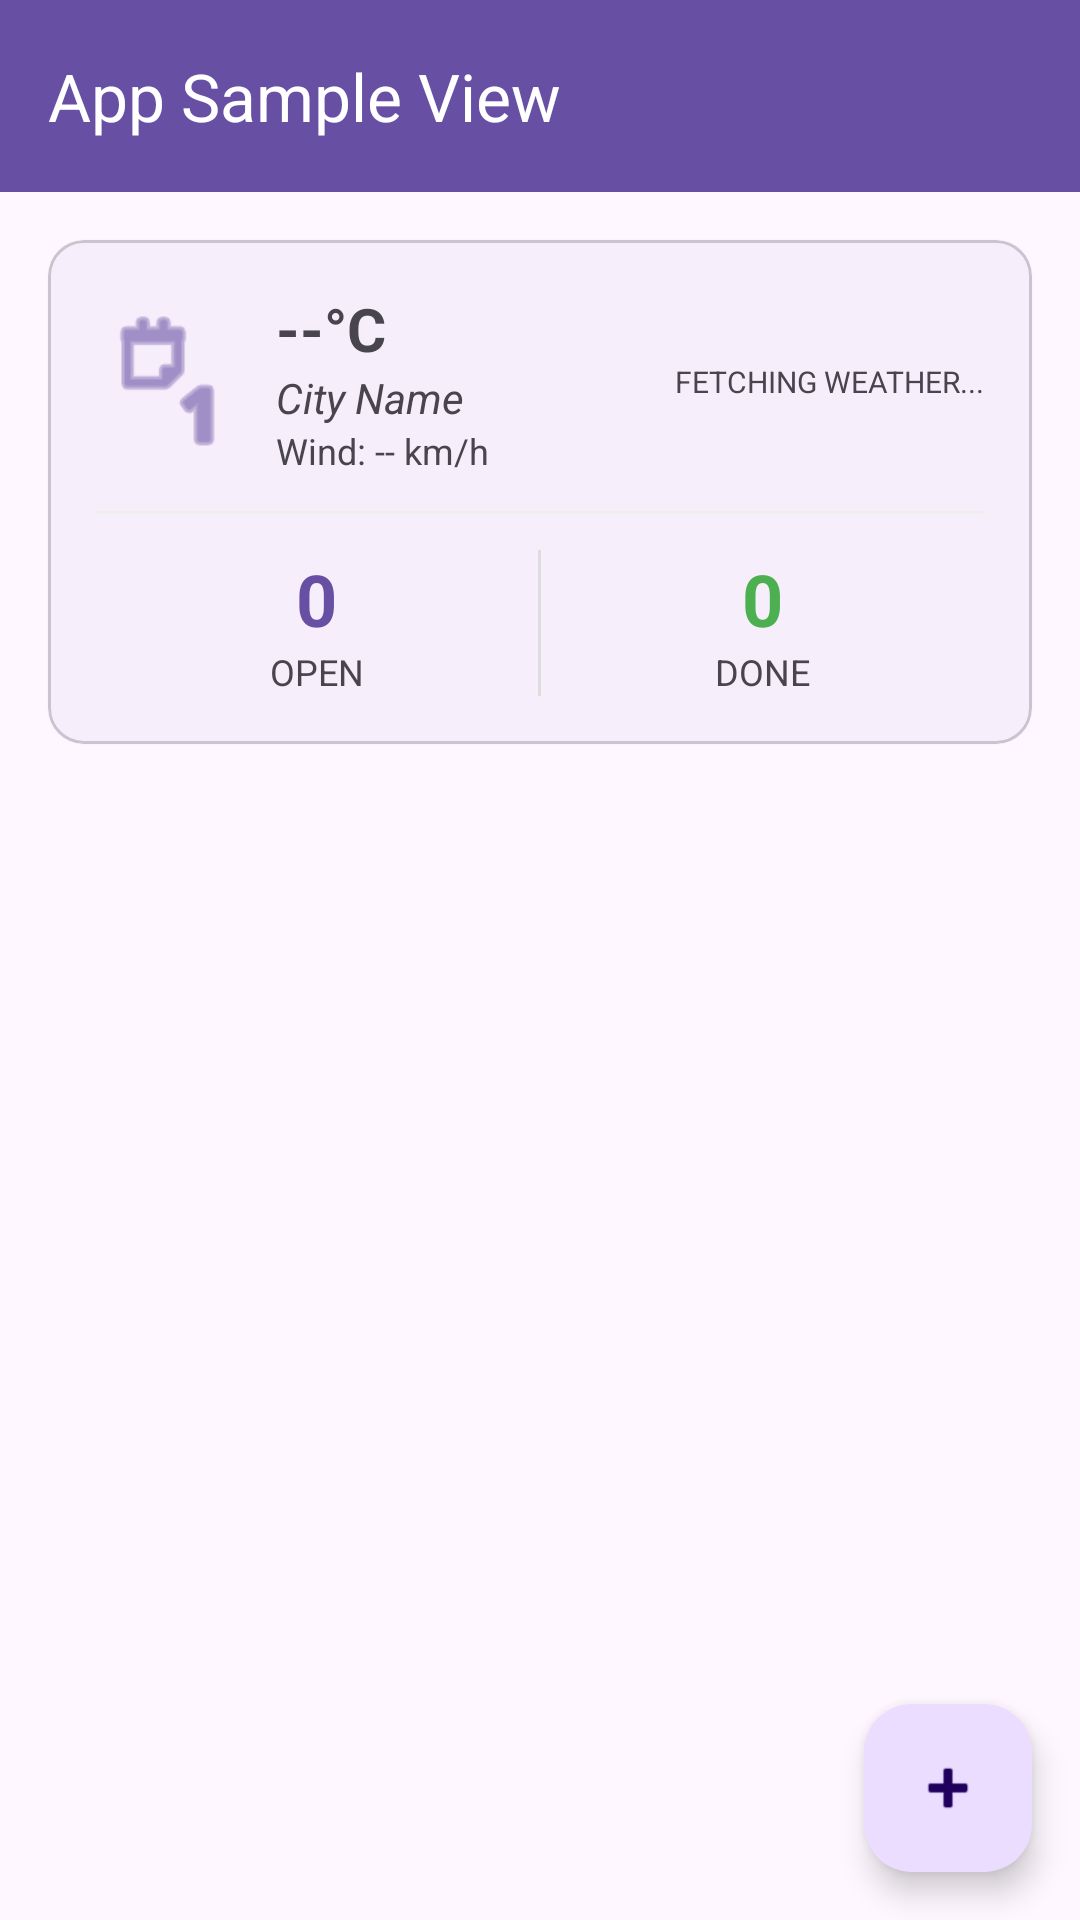

Here is an Android app screen rendered from its layout file. Give the layout XML and the strings, colors and styles it references.
<!-- AndroidManifest.xml: application theme Theme.AppSampleView -->
<!-- res/layout/activity_main.xml -->
<?xml version="1.0" encoding="utf-8"?>
<androidx.coordinatorlayout.widget.CoordinatorLayout xmlns:android="http://schemas.android.com/apk/res/android"
    xmlns:app="http://schemas.android.com/apk/res-auto"
    xmlns:tools="http://schemas.android.com/tools"
    android:id="@+id/main"
    android:layout_width="match_parent"
    android:layout_height="match_parent"
    tools:context=".MainActivity">

    <com.google.android.material.appbar.AppBarLayout
        android:layout_width="match_parent"
        android:layout_height="wrap_content">

        <com.google.android.material.appbar.MaterialToolbar
            android:id="@+id/materialToolbar"
            android:layout_width="match_parent"
            android:layout_height="?attr/actionBarSize"
            android:background="?attr/colorPrimary"
            app:title="@string/app_name"
            app:titleTextColor="@color/white" />

    </com.google.android.material.appbar.AppBarLayout>

    <LinearLayout
        android:layout_width="match_parent"
        android:layout_height="match_parent"
        android:orientation="vertical"
        app:layout_behavior="@string/appbar_scrolling_view_behavior">

        <com.google.android.material.card.MaterialCardView
            android:layout_width="match_parent"
            android:layout_height="wrap_content"
            android:layout_margin="16dp"
            app:cardCornerRadius="12dp"
            app:cardElevation="1dp">

            <LinearLayout
                android:layout_width="match_parent"
                android:layout_height="wrap_content"
                android:orientation="vertical"
                android:padding="16dp">

                
                <LinearLayout
                    android:id="@+id/layout_weather"
                    android:layout_width="match_parent"
                    android:layout_height="wrap_content"
                    android:orientation="horizontal"
                    android:gravity="center_vertical"
                    android:layout_marginBottom="12dp">

                    <ImageView
                        android:id="@+id/image_weather_icon"
                        android:layout_width="48dp"
                        android:layout_height="48dp"
                        android:src="@android:drawable/ic_menu_day"
                        app:tint="?attr/colorPrimary" />

                    <LinearLayout
                        android:layout_width="wrap_content"
                        android:layout_height="wrap_content"
                        android:orientation="vertical"
                        android:layout_marginStart="12dp">

                        <TextView
                            android:id="@+id/text_temperature"
                            android:layout_width="wrap_content"
                            android:layout_height="wrap_content"
                            android:text="--°C"
                            android:textSize="20sp"
                            android:textStyle="bold" />

                        <TextView
                            android:id="@+id/text_city"
                            android:layout_width="wrap_content"
                            android:layout_height="wrap_content"
                            android:text="City Name"
                            android:textSize="14sp"
                            android:textStyle="italic" />

                        <TextView
                            android:id="@+id/text_wind"
                            android:layout_width="wrap_content"
                            android:layout_height="wrap_content"
                            android:text="Wind: -- km/h"
                            android:textSize="12sp" />
                    </LinearLayout>

                    <View
                        android:layout_width="0dp"
                        android:layout_height="0dp"
                        android:layout_weight="1" />

                    <TextView
                        android:id="@+id/text_weather_status"
                        android:layout_width="wrap_content"
                        android:layout_height="wrap_content"
                        android:text="Fetching weather..."
                        android:textSize="10sp"
                        android:textAllCaps="true" />

                </LinearLayout>

                <View
                    android:layout_width="match_parent"
                    android:layout_height="1dp"
                    android:background="#EEEEEE"
                    android:layout_marginBottom="12dp" />

                
                <LinearLayout
                    android:layout_width="match_parent"
                    android:layout_height="wrap_content"
                    android:orientation="horizontal"
                    android:baselineAligned="false">

                    <LinearLayout
                        android:layout_width="0dp"
                        android:layout_height="wrap_content"
                        android:layout_weight="1"
                        android:gravity="center"
                        android:orientation="vertical">

                        <TextView
                            android:id="@+id/text_open_count"
                            android:layout_width="wrap_content"
                            android:layout_height="wrap_content"
                            android:text="0"
                            android:textColor="?attr/colorPrimary"
                            android:textSize="24sp"
                            android:textStyle="bold" />

                        <TextView
                            android:layout_width="wrap_content"
                            android:layout_height="wrap_content"
                            android:text="Open"
                            android:textSize="12sp"
                            android:textAllCaps="true" />
                    </LinearLayout>

                    <View
                        android:layout_width="1dp"
                        android:layout_height="match_parent"
                        android:background="#DDDDDD" />

                    <LinearLayout
                        android:layout_width="0dp"
                        android:layout_height="wrap_content"
                        android:layout_weight="1"
                        android:gravity="center"
                        android:orientation="vertical">

                        <TextView
                            android:id="@+id/text_done_count"
                            android:layout_width="wrap_content"
                            android:layout_height="wrap_content"
                            android:text="0"
                            android:textColor="#4CAF50"
                            android:textSize="24sp"
                            android:textStyle="bold" />

                        <TextView
                            android:layout_width="wrap_content"
                            android:layout_height="wrap_content"
                            android:text="Done"
                            android:textSize="12sp"
                            android:textAllCaps="true" />
                    </LinearLayout>
                </LinearLayout>
            </LinearLayout>
        </com.google.android.material.card.MaterialCardView>

        <androidx.recyclerview.widget.RecyclerView
            android:id="@+id/recycler_view"
            android:layout_width="match_parent"
            android:layout_height="match_parent" />

    </LinearLayout>

    <com.google.android.material.floatingactionbutton.FloatingActionButton
        android:id="@+id/fab_add"
        android:layout_width="wrap_content"
        android:layout_height="wrap_content"
        android:layout_gravity="bottom|end"
        android:layout_margin="16dp"
        android:src="@android:drawable/ic_input_add"
        android:contentDescription="Add Task" />

</androidx.coordinatorlayout.widget.CoordinatorLayout>
<!-- resources referenced by this layout -->
<resources>
  <string name="app_name">App Sample View</string>
  <style name="Theme.AppSampleView" parent="Base.Theme.AppSampleView" />
  <style name="Base.Theme.AppSampleView" parent="Theme.Material3.DayNight.NoActionBar">
          
          
      </style>
  <!-- not gathered from this repository: default colours our renderer supplied (Android Studio template values) -->
  <color name="white">#FFFFFFFF</color>
</resources>
